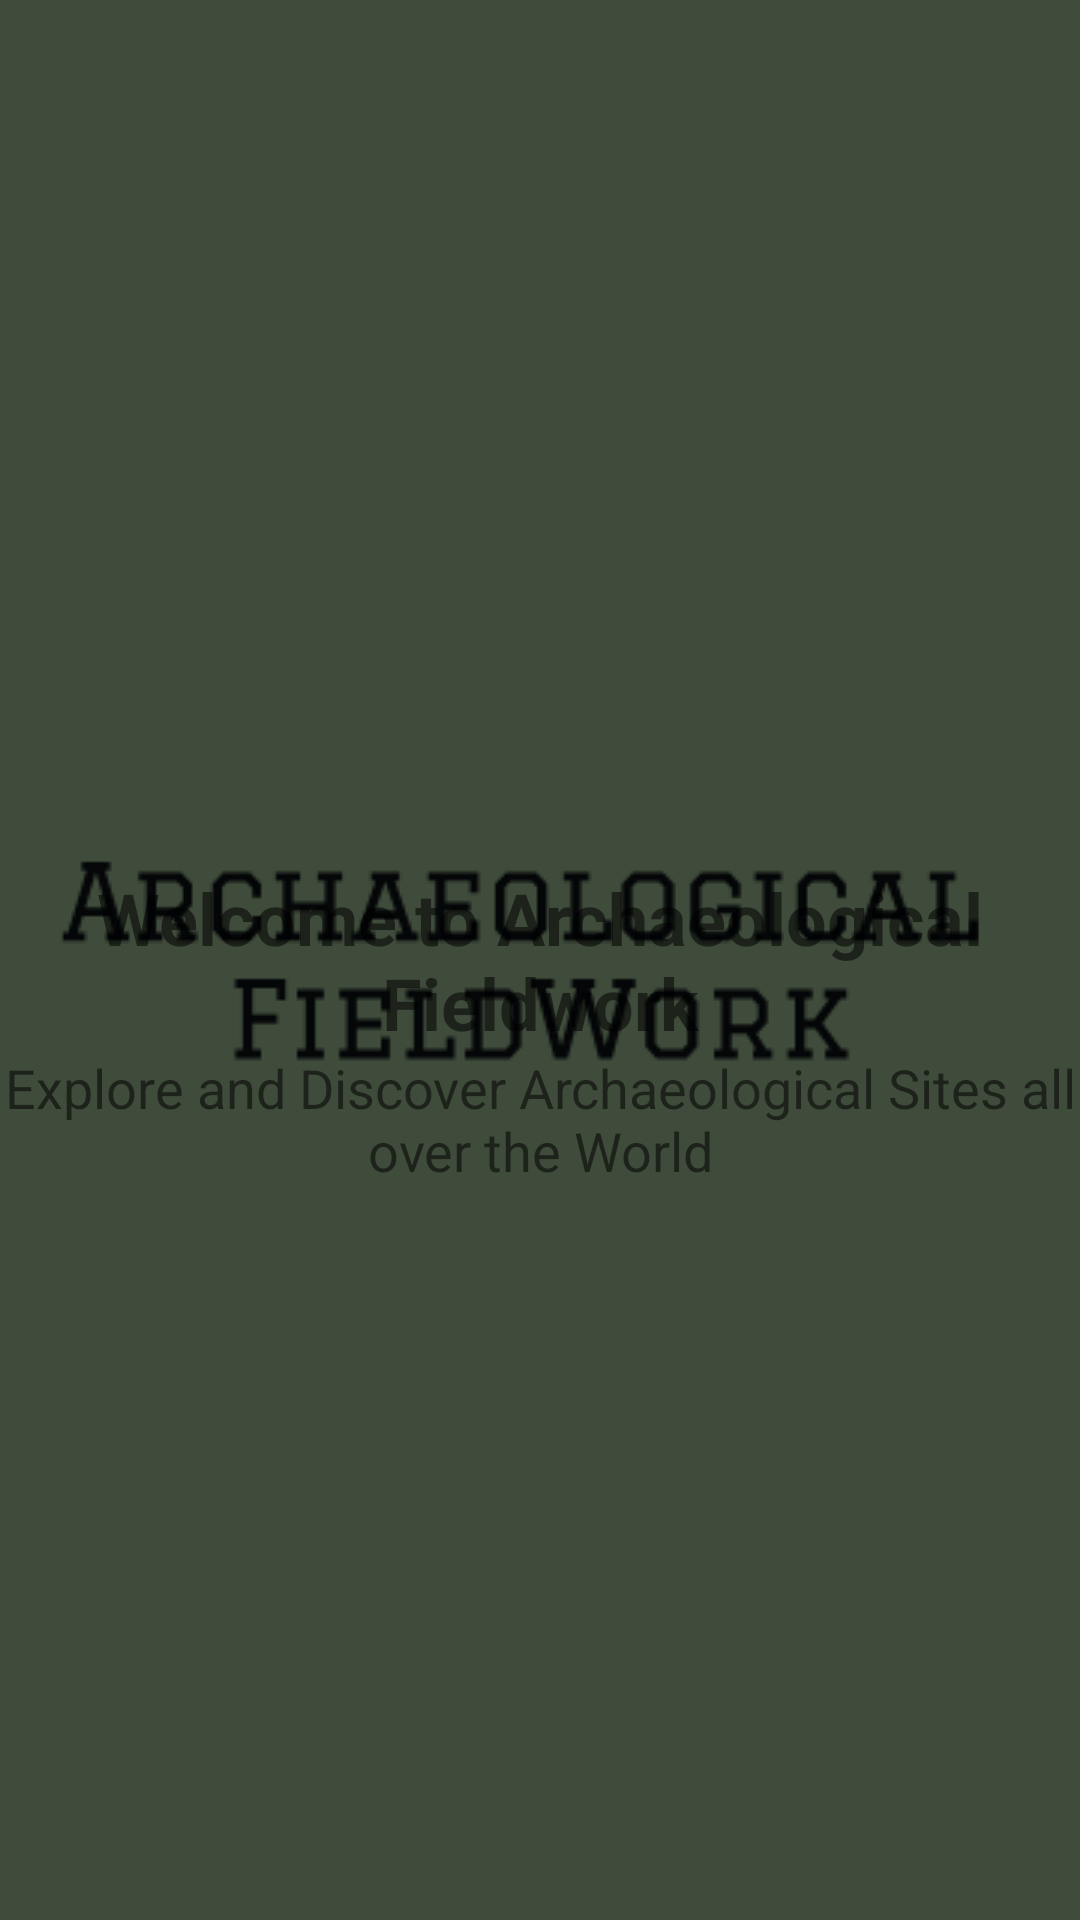

Here is an Android app screen rendered from its layout file. Give the layout XML and the strings, colors and styles it references.
<!-- AndroidManifest.xml: application theme AppTheme.Launcher -->
<!-- res/layout/fragment_home.xml -->
<?xml version="1.0" encoding="utf-8"?>
<FrameLayout xmlns:android="http://schemas.android.com/apk/res/android"
  xmlns:app="http://schemas.android.com/apk/res-auto"
  xmlns:tools="http://schemas.android.com/tools"
  android:layout_width="match_parent"
  android:layout_height="match_parent"
  tools:context=".views.home.HomeFragment">


  <androidx.constraintlayout.widget.ConstraintLayout
    android:layout_width="match_parent"
    android:layout_height="match_parent">

    <TextView
      android:id="@+id/welcome_message"
      android:layout_width="wrap_content"
      android:layout_height="wrap_content"
      android:layout_marginStart="8dp"
      android:layout_marginTop="8dp"
      android:layout_marginEnd="8dp"
      android:layout_marginBottom="8dp"
      android:text="@string/message_home"
      android:textAlignment="center"
      android:textSize="24sp"
      android:textStyle="bold"
      app:layout_constraintBottom_toBottomOf="parent"
      app:layout_constraintEnd_toEndOf="parent"
      app:layout_constraintStart_toStartOf="parent"
      app:layout_constraintTop_toTopOf="parent" />

    <TextView
      android:id="@+id/welcome_about"
      android:layout_width="wrap_content"
      android:layout_height="wrap_content"
      android:layout_marginStart="8dp"
      android:layout_marginEnd="8dp"
      android:text="@string/message_home_about"
      android:textAlignment="center"
      android:textSize="18sp"
      app:layout_constraintEnd_toEndOf="parent"
      app:layout_constraintStart_toStartOf="parent"
      app:layout_constraintTop_toBottomOf="@+id/welcome_message" />
  </androidx.constraintlayout.widget.ConstraintLayout>
</FrameLayout>
<!-- resources referenced by this layout -->
<resources>
  <string name="message_home">Welcome to Archaeological Fieldwork</string>
  <string name="message_home_about">Explore and Discover Archaeological Sites all over the World</string>
  <style name="AppTheme.Launcher">
        <item name="android:windowBackground">@drawable/launch_drawable</item>
      </style>
  <!-- drawable launch_drawable (drawable) -->
  <?xml version="1.0" encoding="utf-8"?>
  <layer-list xmlns:android="http://schemas.android.com/apk/res/android" android:opacity="opaque">
  
    
    <item android:drawable="@color/colorPrimaryDark"/>
  
    
    <item>
      <bitmap
        android:src="@drawable/fort"
        android:gravity="center"/>
    </item>
  
  </layer-list>
  <color name="colorPrimaryDark">#3f4b3b</color>
  <!-- drawable fort: png bitmap (drawable, 10286 bytes) -->
</resources>
